Dataset: dataset_split (GitHub, sarmad-bit/apple-disease-model). Classes: apple black rot, apple cedar apple rust.

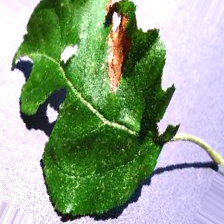
Label: apple black rot

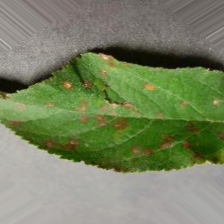
Label: apple cedar apple rust

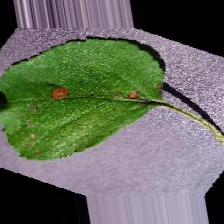
Label: apple black rot

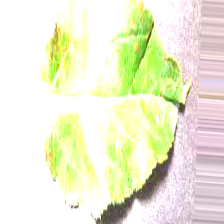
Label: apple cedar apple rust

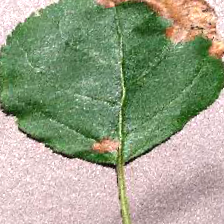
Label: apple black rot

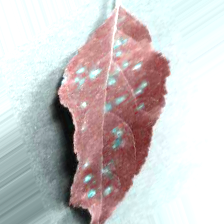
Label: apple cedar apple rust
